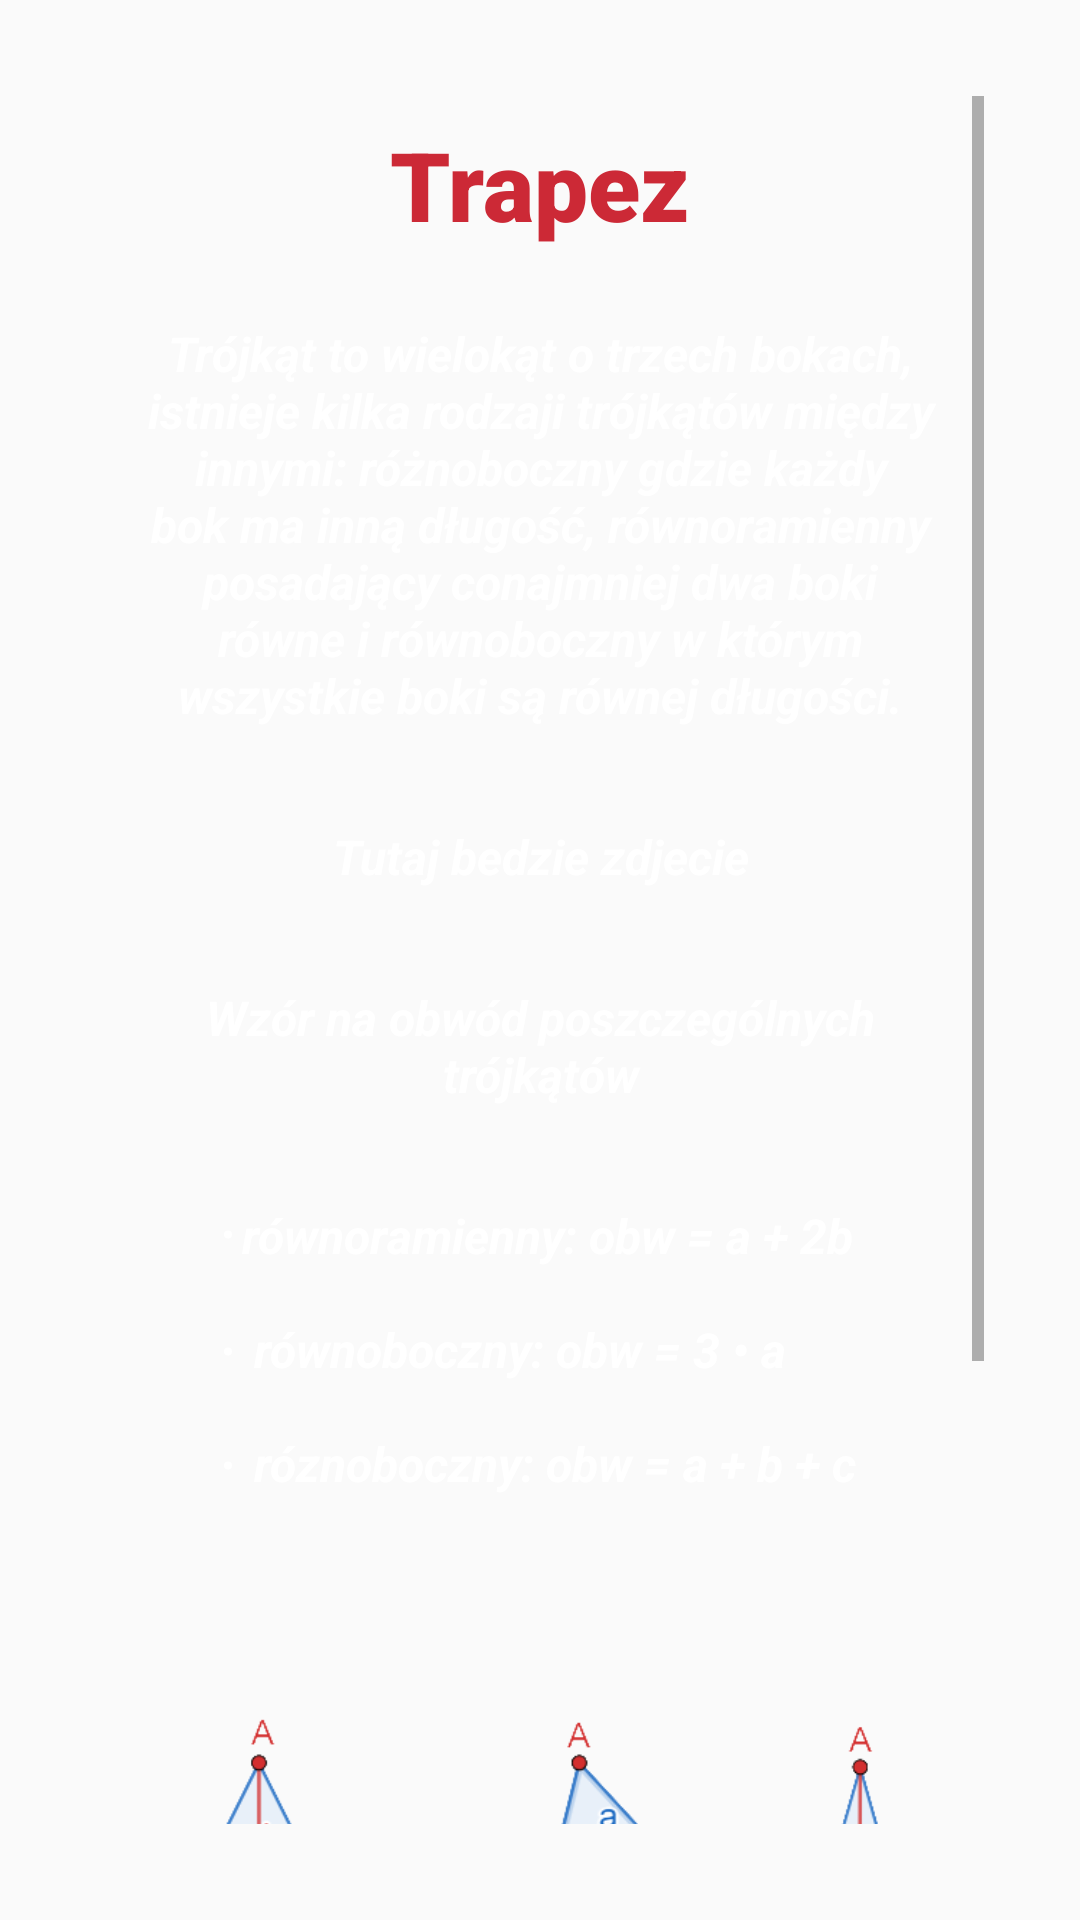

Write the Android layout XML for this screen, with the resource values it uses.
<!-- AndroidManifest.xml: application theme AppTheme -->
<!-- res/layout/activity_trangle.xml -->
<?xml version="1.0" encoding="utf-8"?>
<androidx.constraintlayout.widget.ConstraintLayout xmlns:android="http://schemas.android.com/apk/res/android"
    xmlns:app="http://schemas.android.com/apk/res-auto"
    xmlns:tools="http://schemas.android.com/tools"
    android:layout_width="match_parent"
    android:layout_height="match_parent"
    android:background="@drawable/tab_b"
    tools:context=".triangle">
    <ScrollView
        android:layout_width="match_parent"
        android:layout_height="match_parent"
        android:layout_marginStart="32dp"
        android:layout_marginTop="32dp"
        android:layout_marginEnd="32dp"
        android:layout_marginBottom="32dp"
        app:layout_constraintBottom_toBottomOf="parent"
        app:layout_constraintEnd_toEndOf="parent"
        app:layout_constraintHorizontal_bias="0.0"
        app:layout_constraintStart_toStartOf="parent"
        app:layout_constraintTop_toTopOf="parent"
        app:layout_constraintVertical_bias="0.0">

        <LinearLayout
            android:layout_width="match_parent"
            android:layout_height="wrap_content"
            android:orientation="vertical">

            <TextView
                android:id="@+id/textView"
                style="@style/text_h"
                android:layout_width="wrap_content"
                android:layout_height="wrap_content"
                android:layout_gravity="center_horizontal"
                android:text="Trapez" />

            <TextView
                android:id="@+id/description"
                style="@style/text_h2"
                android:layout_width="wrap_content"
                android:layout_height="wrap_content"
                android:layout_gravity="center_horizontal"
                android:layout_marginStart="32dp"
                android:layout_marginTop="32dp"
                android:layout_marginEnd="32dp"
                android:text="@string/trai_desc" />
            <TextView
                style="@style/text_h2"
                android:layout_width="wrap_content"
                android:layout_height="wrap_content"
                android:layout_gravity="center_horizontal"
                android:layout_marginStart="32dp"
                android:layout_marginTop="32dp"
                android:layout_marginEnd="32dp"
                android:text="Tutaj bedzie zdjecie" />

            <TextView
                style="@style/text_h2"

                android:layout_width="wrap_content"
                android:layout_height="wrap_content"
                android:layout_gravity="center_horizontal"
                android:layout_marginStart="32dp"
                android:layout_marginTop="32dp"
                android:layout_marginEnd="32dp"
                android:text="Wzór na obwód poszczególnych trójkątów" />
            <TextView
                android:id="@+id/obw_tria"
                style="@style/text_h2"
                android:layout_width="wrap_content"
                android:layout_height="wrap_content"
                android:layout_gravity="center_horizontal"
                android:layout_marginStart="32dp"
                android:layout_marginTop="32dp"
                android:layout_marginEnd="32dp"
                android:gravity="start"
                android:text="@string/trai_explanation"
                android:textAlignment="textStart" />

            <ImageView
                android:id="@+id/imageView"
                android:layout_width="wrap_content"
                android:layout_height="178dp"
                app:srcCompat="@drawable/tra_rr" />



            <TextView
                style="@style/text_h2"
                android:layout_width="wrap_content"
                android:layout_height="wrap_content"
                android:layout_gravity="center_horizontal"
                android:layout_marginStart="32dp"
                android:layout_marginTop="32dp"
                android:layout_marginEnd="32dp"
                android:text="Wzór na pole trójkąta" />
            <TextView
                style="@style/text_h2"
                android:id="@+id/pw_tria"
                android:layout_width="wrap_content"
                android:layout_height="wrap_content"
                android:layout_gravity="center_horizontal"
                android:layout_marginStart="32dp"
                android:layout_marginTop="32dp"
                android:layout_marginEnd="32dp"
                android:text="P = ½ \u2022 (a \u2022 h)" />


        </LinearLayout>
    </ScrollView>
</androidx.constraintlayout.widget.ConstraintLayout>
<!-- resources referenced by this layout -->
<resources>
  <!-- drawable tra_rr: png bitmap (drawable, 26297 bytes) -->
  <string name="trai_desc">
          Trójkąt to wielokąt o trzech bokach, istnieje kilka rodzaji trójkątów między innymi: różnoboczny gdzie każdy bok ma inną długość, równoramienny posadający conajmniej dwa boki równe i równoboczny w którym wszystkie boki są równej długości.
      </string>
  <string name="trai_explanation">
          <li>równoramienny: obw = a + 2b</li>\n\n
          <li>równoboczny: obw =  3 \u2022 a</li>\n\n
          <li>róznoboczny: obw = a + b + c</li>\n
      </string>
  <style name="text_h" parent="Widget.AppCompat.TextView">
        <item name="android:textSize">32dp</item>
        <item name="android:textColor">@color/red</item>
        <item name="android:fontFamily">sans-serif-black</item>
        <item name="android:gravity">center</item>
        <item name="android:layout_margin">8dp</item>
    </style>
  <style name="text_h2" parent="Widget.AppCompat.TextView">
          <item name="android:textSize">16dp</item>
          <item name="android:textColor">@color/white</item>
          <item name="android:textStyle">bold|italic</item>
          <item name="android:textAlignment">center</item>
          <item name="android:layout_margin">14dp</item>
          <item name="android:padding">2dp</item>
  
      </style>
  <style name="AppTheme" parent="Theme.AppCompat.Light.NoActionBar">
          
          <item name="colorPrimary">@color/colorPrimary</item>
          <item name="colorPrimaryDark">@color/colorPrimaryDark</item>
          <item name="colorAccent">@color/colorAccent</item>
          <item name="android:windowTranslucentNavigation">false</item>
          
  
    </style>
  <color name="red">#CC2936</color>
  <color name="white">#FFFF</color>
  <color name="colorPrimary">#6200EE</color>
  <color name="colorPrimaryDark">#3700B3</color>
  <color name="colorAccent">#03DAC5</color>
</resources>
